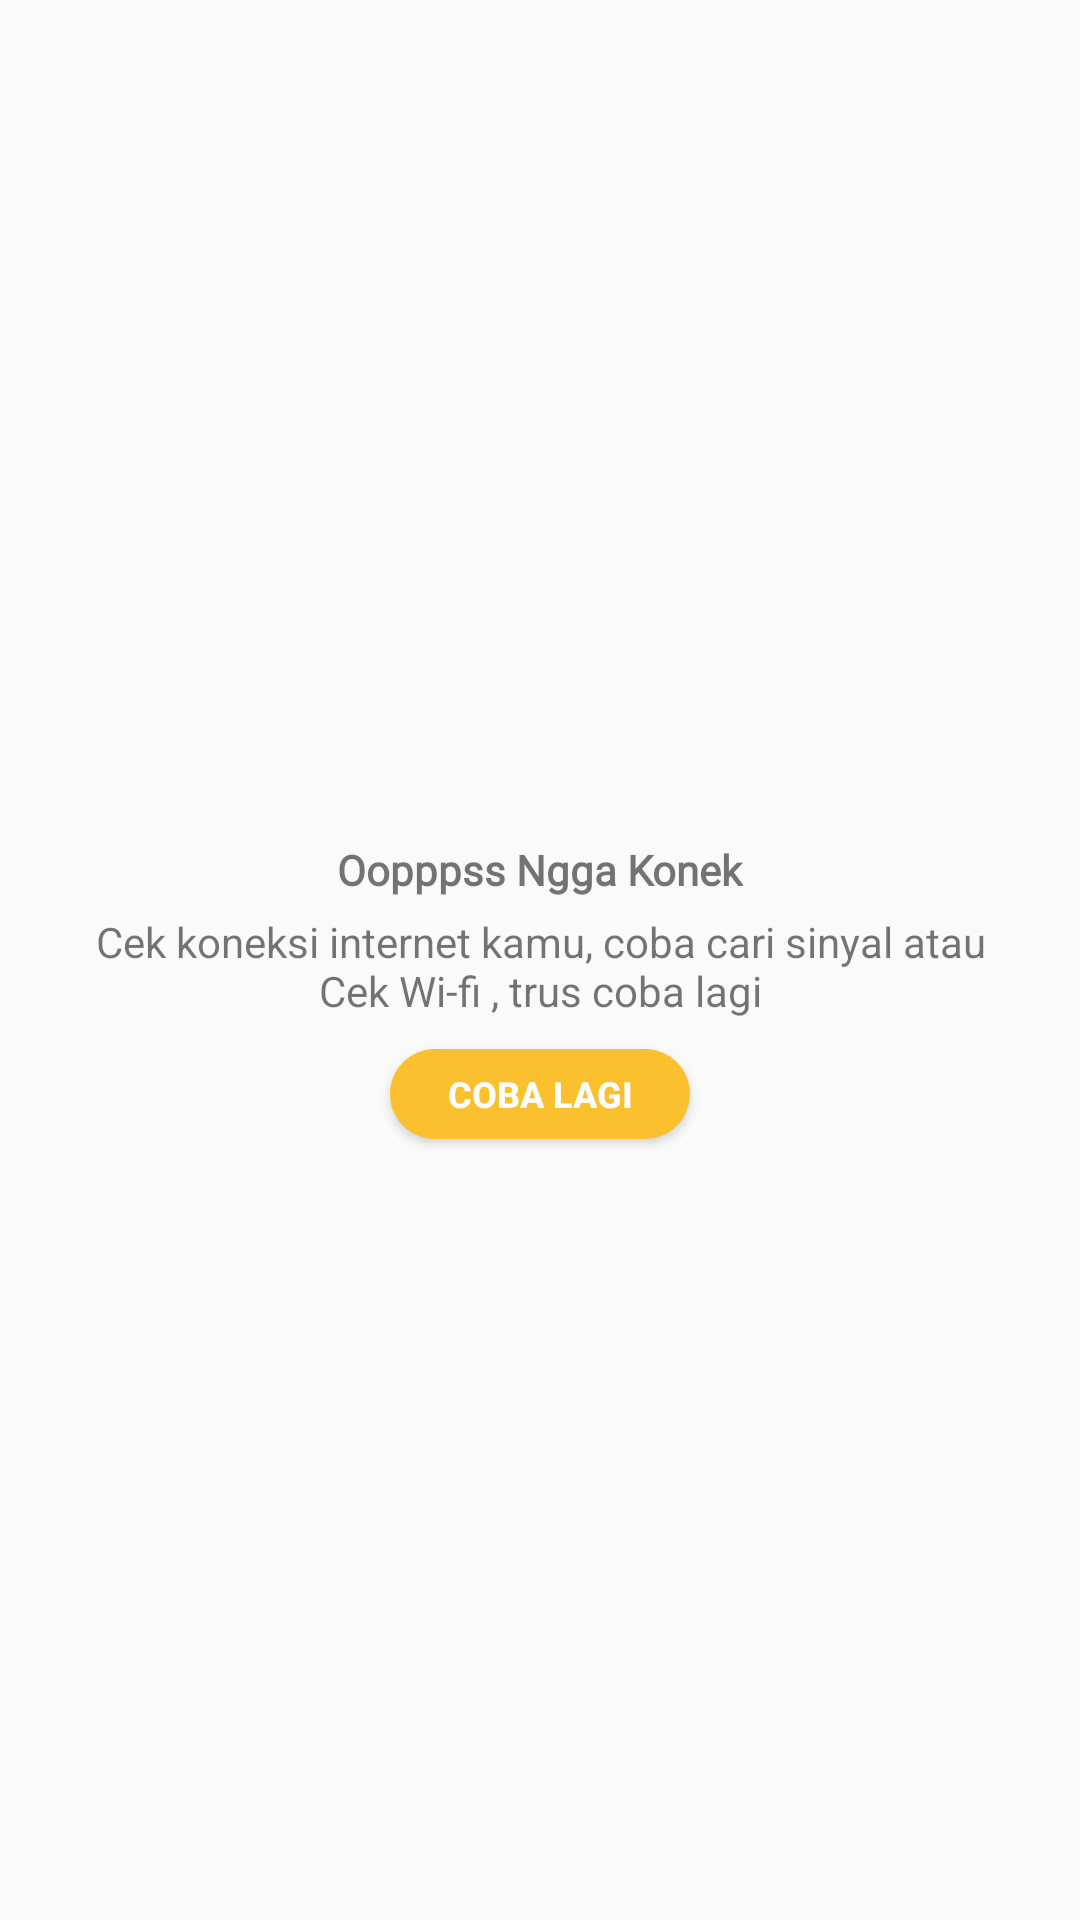

Android layout source for this screen:
<!-- AndroidManifest.xml: application theme AppTheme -->
<!-- res/layout/noconn_layout.xml -->
<?xml version="1.0" encoding="utf-8"?>
<LinearLayout xmlns:android="http://schemas.android.com/apk/res/android"
    xmlns:app="http://schemas.android.com/apk/res-auto"
    xmlns:tools="http://schemas.android.com/tools"
    android:layout_width="match_parent"
    android:layout_height="match_parent"
    android:gravity="center_vertical|center_horizontal"
    android:orientation="vertical">

    <ImageView
        android:id="@+id/imageView4"
        android:layout_width="wrap_content"
        android:layout_height="wrap_content"
        android:layout_marginBottom="10dp"
        android:background="@drawable/ic_no_conn" />

    <TextView
        android:id="@+id/textView18"
        android:layout_width="wrap_content"
        android:layout_height="wrap_content"
        android:layout_marginTop="10dp"
        android:fontFamily="@font/lato"
        android:text="Oopppss Ngga Konek"
        android:textStyle="bold" />

    <TextView
        android:id="@+id/textView19"
        android:layout_width="match_parent"
        android:layout_height="wrap_content"
        android:layout_marginLeft="30dp"
        android:layout_marginTop="5dp"
        android:layout_marginRight="30dp"
        android:layout_marginBottom="10dp"
        android:gravity="center_horizontal"
        android:text="Cek koneksi internet kamu, coba cari sinyal atau Cek Wi-fi , trus coba lagi" />

    <Button
        android:id="@+id/btRefresh"
        android:layout_width="100dp"
        android:layout_height="30dp"
        android:layout_marginLeft="50dp"
        android:layout_marginRight="50dp"
        android:background="@drawable/login_button"
        android:text="Coba Lagi"
        android:textColor="@color/colorWhite"
        android:textSize="12sp"
        android:textStyle="normal|bold" />
</LinearLayout>
<!-- resources referenced by this layout -->
<resources>
  <color name="colorWhite">#ffffff</color>
  <!-- drawable login_button (drawable) -->
  <?xml version="1.0" encoding="utf-8"?>
  <shape
  xmlns:android="http://schemas.android.com/apk/res/android"
  android:shape="rectangle">
  
  <solid
      android:color="@color/colorPrimary">
  </solid>
  
  <corners
      android:radius="15dp">
  </corners>
  
  
  
  <padding
      android:top="0dp"
      android:right="10dp"
      android:left="10dp"
      android:bottom="0dp">
  </padding>
  
  </shape>
  <style name="AppTheme" parent="Theme.AppCompat.Light.NoActionBar">
          
          <item name="colorPrimary">@color/colorPrimary</item>
          <item name="colorPrimaryDark">@color/colorPrimary</item>
          <item name="colorAccent">@color/colorAccent</item>
      </style>
  <color name="colorPrimary">#FBC02D</color>
  <color name="colorAccent">#FFA000</color>
</resources>
